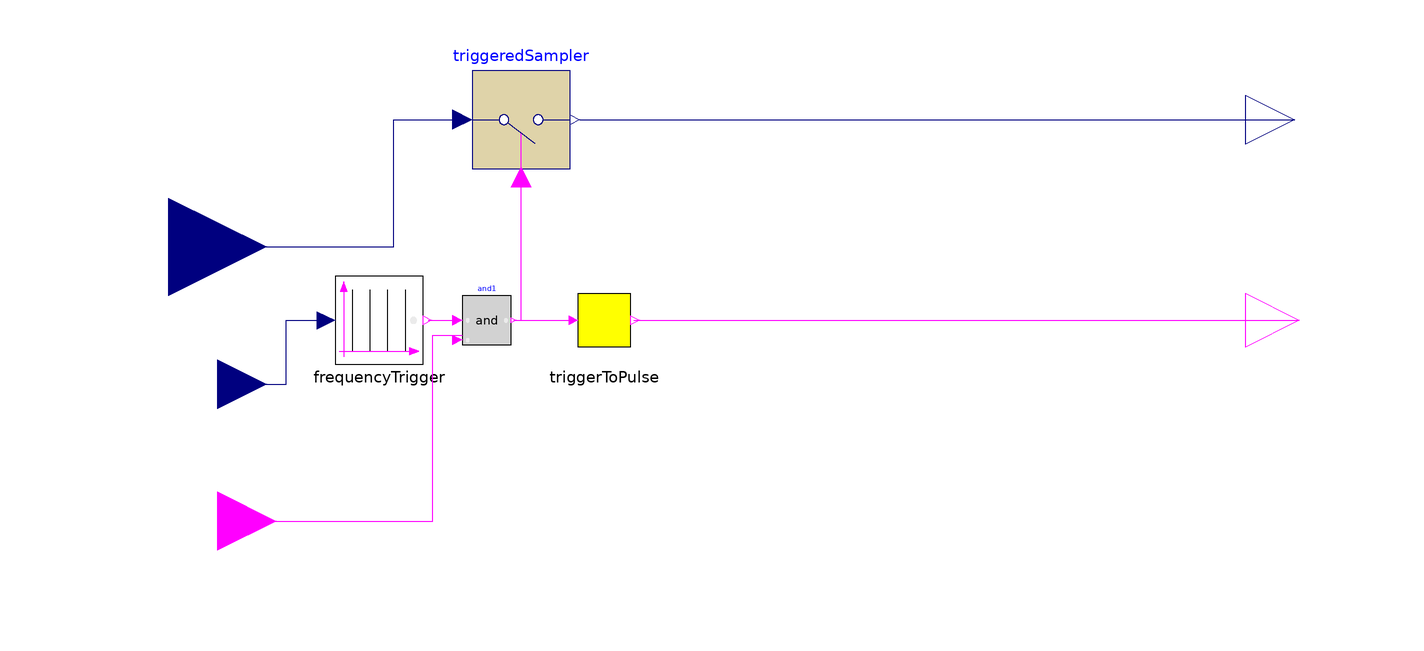

This picture is the connection diagram that the Modelica source below describes through its graphical annotations.

block DataCollect
  Modelica.Blocks.Interfaces.RealInput measurement annotation(
    Placement(visible = true, transformation(origin = {-120, 0}, extent = {{-20, -20}, {20, 20}}, rotation = 0), iconTransformation(origin = {-72, 0}, extent = {{-12, -12}, {12, 12}}, rotation = 0)));
  Modelica.Blocks.Interfaces.BooleanInput sensor_up annotation(
    Placement(visible = true, transformation(origin = {-110, -56}, extent = {{-12, -12}, {12, 12}}, rotation = 0), iconTransformation(origin = {-69, -53}, extent = {{-9, -9}, {9, 9}}, rotation = 0)));
  Modelica.Blocks.Discrete.TriggeredSampler triggeredSampler annotation(
    Placement(visible = true, transformation(origin = {-48, 26}, extent = {{-10, -10}, {10, 10}}, rotation = 0)));
  Modelica.Blocks.Logical.And and1 annotation(
    Placement(visible = true, transformation(origin = {-55, -15}, extent = {{-5, -5}, {5, 5}}, rotation = 0)));
  Modelica.Blocks.Interfaces.RealInput Frequency annotation(
    Placement(visible = true, transformation(origin = {-110, -28}, extent = {{-10, -10}, {10, 10}}, rotation = 0), iconTransformation(origin = {-69, -33}, extent = {{-9, -9}, {9, 9}}, rotation = 0)));
  TriggerToPulse triggerToPulse(Twidth = 0.01) annotation(
    Placement(visible = true, transformation(origin = {-31, -15}, extent = {{-9, -9}, {9, 9}}, rotation = 0)));
  FrequencyTrigger frequencyTrigger annotation(
    Placement(visible = true, transformation(origin = {-77, -15}, extent = {{-9, -9}, {9, 9}}, rotation = 0)));
  Modelica.Blocks.Interfaces.BooleanOutput sig_collected(start = false) annotation(
    Placement(visible = true, transformation(origin = {111, -15}, extent = {{-11, -11}, {11, 11}}, rotation = 0), iconTransformation(origin = {70, -26}, extent = {{-10, -10}, {10, 10}}, rotation = 0)));
  Modelica.Blocks.Interfaces.RealOutput y annotation(
    Placement(visible = true, transformation(origin = {110, 26}, extent = {{-10, -10}, {10, 10}}, rotation = 0), iconTransformation(origin = {75, 25}, extent = {{-15, -15}, {15, 15}}, rotation = 0)));
equation
//sig_processed = process.sig_processed;
//and13.y;
//sig_transfered = and14.y;
  connect(measurement, triggeredSampler.u) annotation(
    Line(points = {{-120, 0}, {-74, 0}, {-74, 26}, {-60, 26}}, color = {0, 0, 127}));
  connect(and1.y, triggeredSampler.trigger) annotation(
    Line(points = {{-49.5, -15}, {-48, -15}, {-48, 14}}, color = {255, 0, 255}));
  connect(and1.y, triggerToPulse.u) annotation(
    Line(points = {{-49.5, -15}, {-37, -15}}, color = {255, 0, 255}));
  connect(frequencyTrigger.trigger, and1.u1) annotation(
    Line(points = {{-67, -15}, {-61, -15}}, color = {255, 0, 255}));
  connect(Frequency, frequencyTrigger.frequency) annotation(
    Line(points = {{-110, -28}, {-96, -28}, {-96, -15}, {-88, -15}}, color = {0, 0, 127}));
  connect(sensor_up, and1.u2) annotation(
    Line(points = {{-110, -56}, {-66, -56}, {-66, -18}, {-60, -18}}, color = {255, 0, 255}));
  connect(triggeredSampler.y, y) annotation(
    Line(points = {{-36, 26}, {110, 26}}, color = {0, 0, 127}));
  connect(triggerToPulse.y, sig_collected) annotation(
    Line(points = {{-25, -15}, {111, -15}}, color = {255, 0, 255}));
protected
  annotation(
    Icon(graphics = {Rectangle(fillColor = {255, 170, 0}, fillPattern = FillPattern.Solid, extent = {{-60, 60}, {60, -60}}), Text(origin = {-4, 76}, extent = {{52, -20}, {-52, 20}}, textString = "%name")}, coordinateSystem(extent = {{-100, -100}, {100, 100}})),
    uses(Modelica(version = "4.0.0")),
    Diagram(coordinateSystem(extent = {{-100, -100}, {100, 100}})));
end DataCollect;